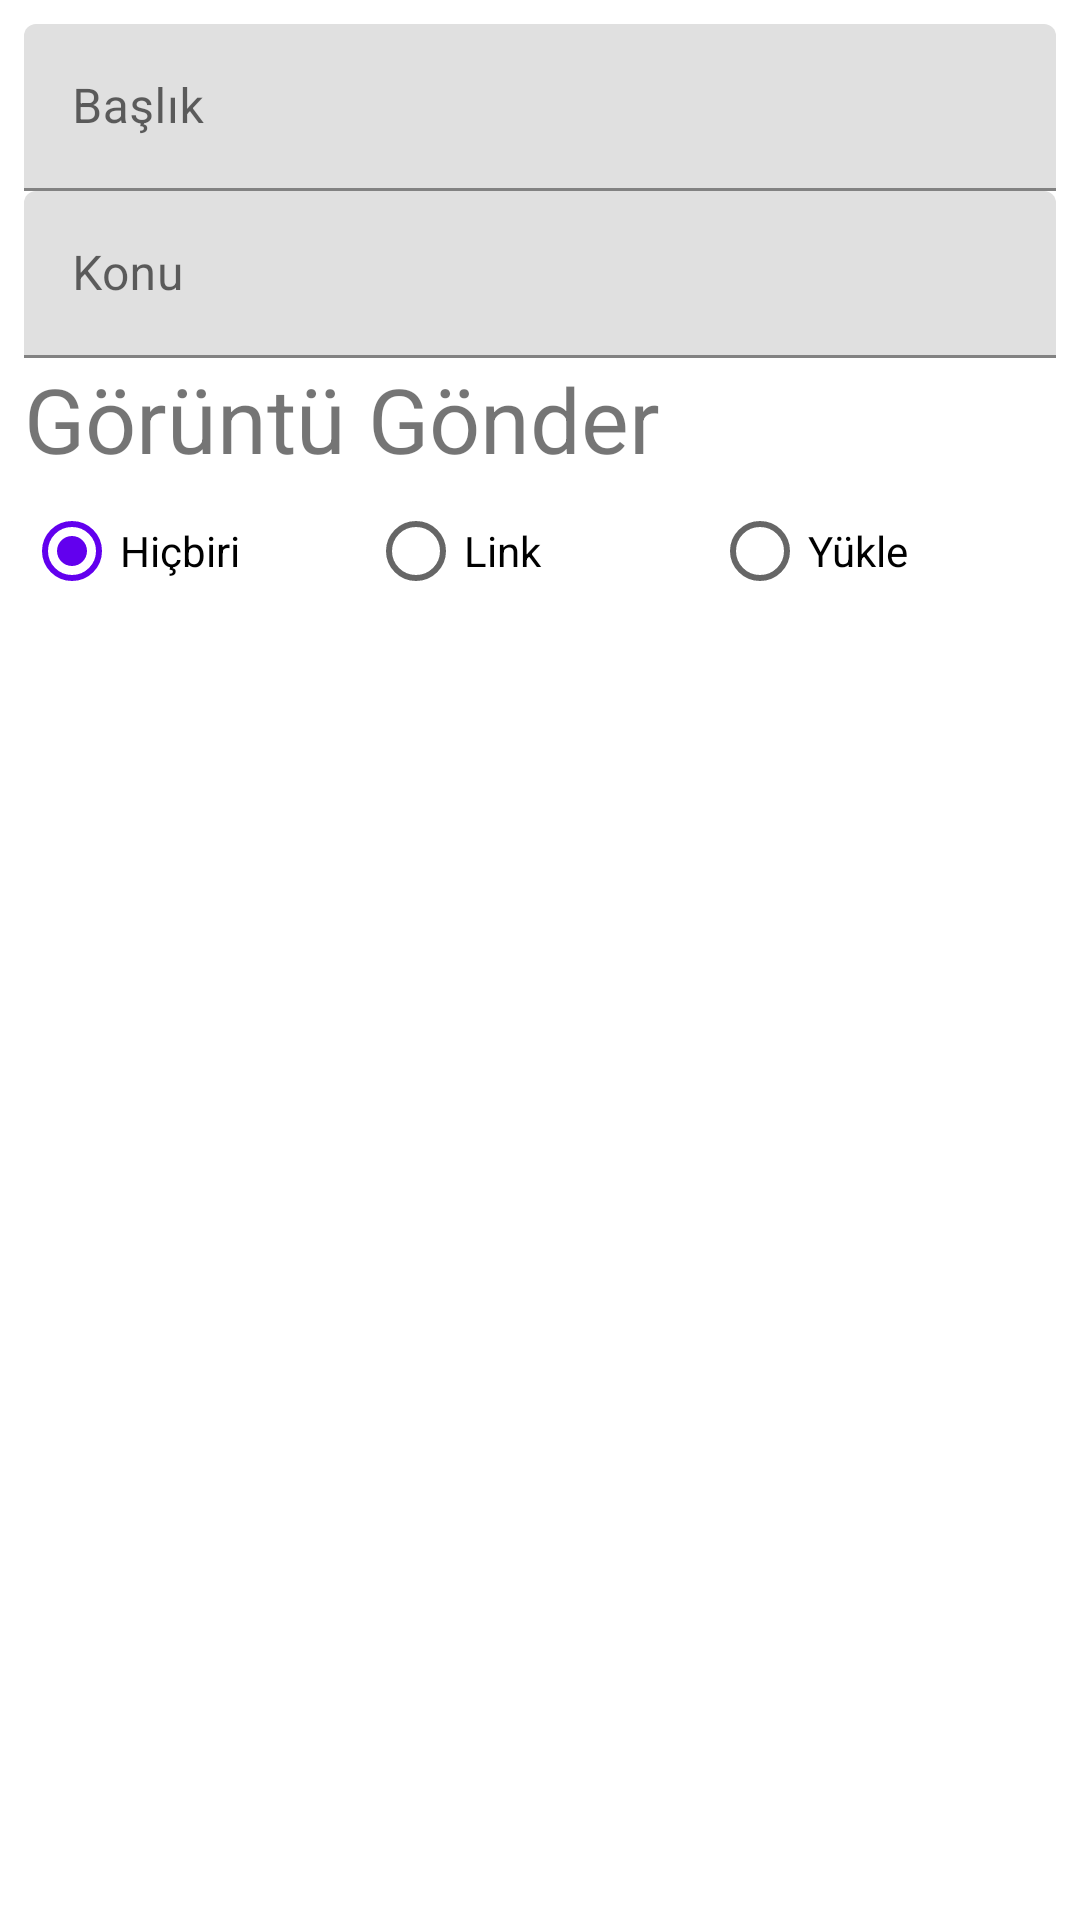

Produce the Android XML layout that renders to this screen, including the resource entries it uses.
<!-- AndroidManifest.xml: application theme Theme.ChefStationServer -->
<!-- res/layout/layout_news_system.xml -->
<?xml version="1.0" encoding="utf-8"?>
<LinearLayout
    xmlns:android="http://schemas.android.com/apk/res/android"
    android:layout_width="match_parent"
    android:layout_height="wrap_content"
    android:background="@android:color/white"
    android:orientation="vertical"
    android:padding="8dp">

    <com.google.android.material.textfield.TextInputLayout
        android:layout_width="match_parent"
        android:layout_height="wrap_content">

        <EditText
            android:id="@+id/edt_title"
            android:layout_width="match_parent"
            android:layout_height="wrap_content"
            android:hint="Başlık"/>

    </com.google.android.material.textfield.TextInputLayout>

    <com.google.android.material.textfield.TextInputLayout
        android:layout_width="match_parent"
        android:layout_height="wrap_content">

        <EditText
            android:id="@+id/edt_content"
            android:layout_width="match_parent"
            android:layout_height="wrap_content"
            android:hint="Konu"/>

    </com.google.android.material.textfield.TextInputLayout>

    <TextView
        android:layout_width="match_parent"
        android:layout_height="wrap_content"
        android:text="Görüntü Gönder"
        android:textSize="30sp"/>

    <RadioGroup
        android:layout_width="match_parent"
        android:layout_height="wrap_content"
        android:orientation="horizontal"
        android:weightSum="3">

        <RadioButton
            android:id="@+id/rdi_none"
            android:layout_width="0dp"
            android:layout_height="wrap_content"
            android:layout_weight="1"
            android:checked="true"
            android:text="Hiçbiri"/>

        <RadioButton
            android:id="@+id/rdi_link"
            android:layout_width="0dp"
            android:layout_height="wrap_content"
            android:layout_weight="1"
            android:text="Link"/>

        <RadioButton
            android:id="@+id/rdi_image"
            android:layout_width="0dp"
            android:layout_height="wrap_content"
            android:layout_weight="1"
            android:text="Yükle"/>

    </RadioGroup>

    <com.google.android.material.textfield.TextInputLayout
        android:layout_width="match_parent"
        android:layout_height="wrap_content">

        <EditText
            android:id="@+id/edt_link"
            android:visibility="gone"
            android:hint="Link"
            android:layout_width="match_parent"
            android:layout_height="wrap_content"/>

    </com.google.android.material.textfield.TextInputLayout>

    <ImageView
        android:id="@+id/img_upload"
        android:scaleType="centerInside"
        android:visibility="gone"
        android:src="@mipmap/ic_launcher"
        android:layout_width="match_parent"
        android:layout_height="100dp"/>

</LinearLayout>
<!-- resources referenced by this layout -->
<resources>
  <style name="Theme.ChefStationServer" parent="Theme.MaterialComponents.DayNight.NoActionBar">
          
          <item name="colorPrimary">@color/purple_500</item>
          <item name="colorPrimaryVariant">@color/purple_700</item>
          <item name="colorOnPrimary">@color/white</item>
          
          <item name="colorSecondary">@color/purple_500</item>
          <item name="colorSecondaryVariant">@color/purple_700</item>
          <item name="colorOnSecondary">@color/black</item>
          
          <item name="android:statusBarColor" tools:targetApi="l">?attr/colorPrimaryVariant</item>
          
      </style>
  <color name="purple_500">#FF6200EE</color>
  <color name="purple_700">#FF3700B3</color>
  <color name="white">#FFFFFFFF</color>
  <color name="black">#FF000000</color>
</resources>
